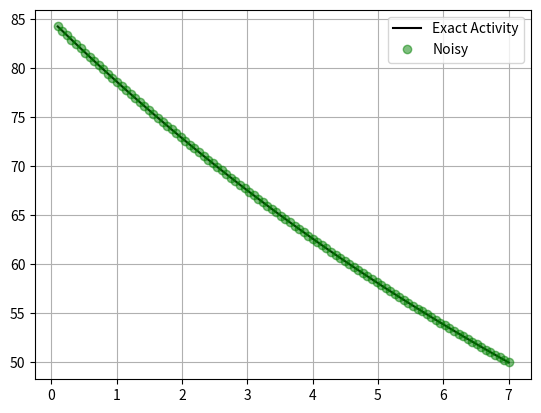

Python code for this plot:
import numpy as np
import numpy.linalg as linalg
import scipy.linalg

import matplotlib.pyplot as plt



#Could be useful if you don't have a lot of base_functions and a lot of data
#Build the coefficient matrix of the linear equation system for which we want to minimize the residue.
def buildMatrix (base_functions, evaluation_points):
    #The matrix A
    A = np.zeros((evaluation_points.size,base_functions.size))

    #Iterate over points where the base functions will be evaluated. Corresponds to a row in A.
    for i in range(0, evaluation_points.size):
        ev_point = evaluation_points[i]
        #Iterate over the base functions, evaluate them and save the result in the matrix. Corresponds to a column in A.
        for j in range(0, base_functions.size):
            A[i,i] = base_functions[j](ev_point)
    return A


#Use this if the mxn matrix is big and sparse
#Uses the fact that the Jacobian matrix / Gradient of ||Ax-b||^2 should be zero if it is a minimum
def solve_with_normal_equation(A, b):
    ATA=np.dot(A.T,A)
    ATb=np.dot(A.T,b)
    x=np.linalg.solve(ATA,ATb)
    return x

#Possible to use this with a non fulll rank matrix, however SVD is better (according to the script).
def solve_with_qr(A, b):
    Q, R = scipy.linalg.qr(A,mode="economic") #economic mode returns a square matrix for R (last rows will all be 0)
    btilde = np.dot(Q.T, b)
    x= scipy.linalg.solve_triangular(R, btilde) #R is an upper triagonal matrix
    return x

#non-readable code copied from solution of series 9
def solve_with_svd(A, b):
    U, sigma, Vh = scipy.linalg.svd(A)
    r = sigma.shape[0]
    U1 = U[:,:r]
    x = np.dot(Vh[:,:r].T, np.dot(np.diag(1/sigma), np.dot(U1.T, b)))
    return x




#Implement assignemnt 8.2 (radioactive Decomposition)

def exactActivity (t, lambdas , m0):
    activity=0
    for i in range (m0.size):
        activity += m0[i]* lambdas[i]* np.exp (-lambdas[i]*t)
    return activity

def test():
    n=4
    number_of_measurements=10**2
    m0=np.floor(np.random.rand(n)*1000)
    lambdas=np.linspace(10**-2,10**-1,n)

    times = np.linspace(0.1 , 7, number_of_measurements)
    activities = np.zeros(times.shape)
    for i in range(number_of_measurements):
        activities[i] = exactActivity(times[i],lambdas,m0)

    noise_amplitude = 1E-7
    noise = 1 + (noise_amplitude *np.random.rand (number_of_measurements) - noise_amplitude )
    noisy_activities = activities*noise #hihihi
    plt.plot (times, activities, "k-", label="Exact Activity")
    plt.plot (times, noisy_activities, "go", alpha=0.5 , label="Noisy")
    plt.grid(True)
    plt.legend()
    plt.show()

    A=np.zeros((number_of_measurements, n))
    for i in range(n):
        A[:,i] = lambdas[i]* np.exp (-lambdas[i]*times)

    #Approximate the m's with least squares methods
    x1=solve_with_normal_equation(A, activities)
    x2=solve_with_qr(A,activities)
    x3=solve_with_svd(A,activities);
    print("Exact")
    print("Exact M's: ",m0)
    print("Normal M's: ",x1)
    print("QR M's: ",x2)
    print("SVD M's: ",x3)

    x1=solve_with_normal_equation(A, noisy_activities)
    x2=solve_with_qr(A,noisy_activities)
    x3=solve_with_svd(A,noisy_activities);
    print("Noisy: ")
    print("Exact M's: ",m0)
    print("Normal M's: ",x1)
    print("QR M's: ",x2)
    print("SVD M's: ",x3)

    return



if __name__ == "__main__":
    test()
